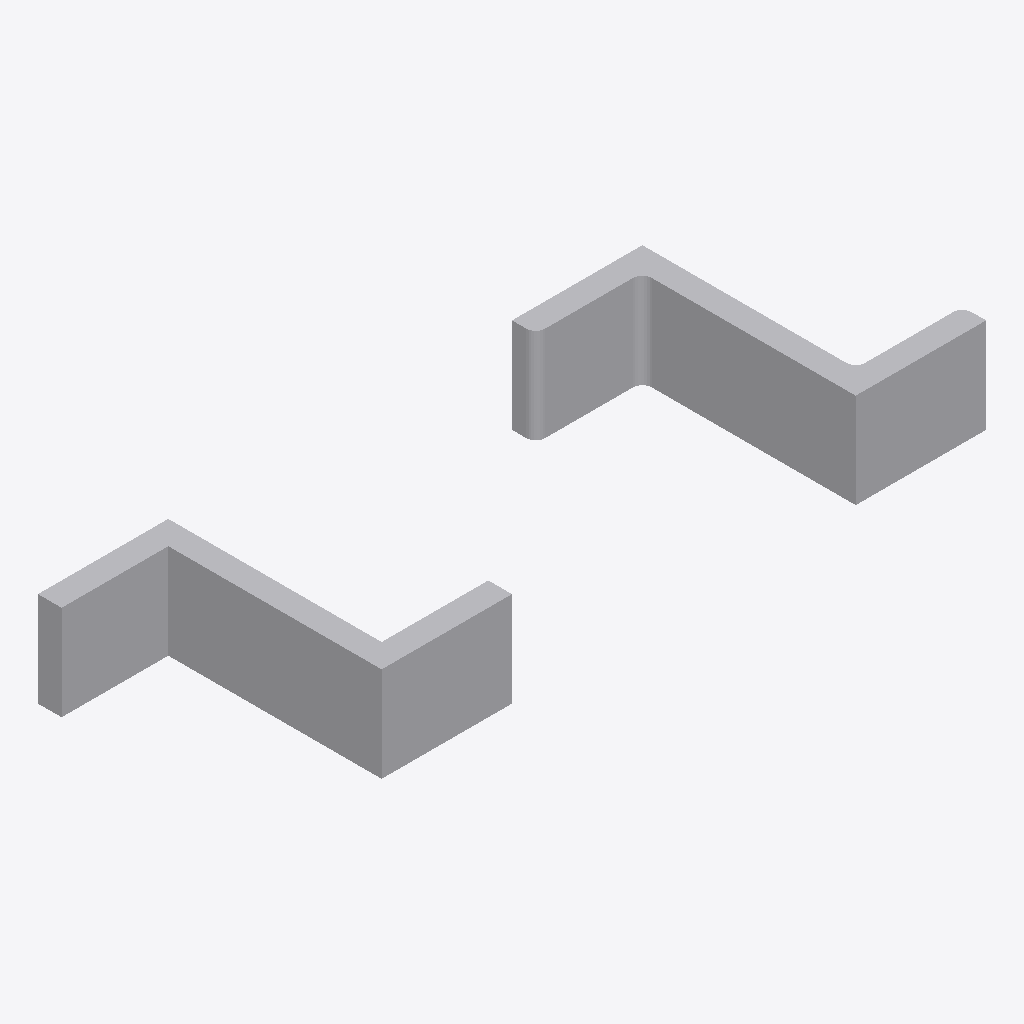
Isometric view of an IFC building model (IFC-SPF (STEP), schema IFC2X3, length unit millimetre), seen from the south-west, elements coloured by IFC class: 2 other elements (light grey).
Extent 0.150 m × 0.050 m × 0.020 m (x, y, z). Storeys (1): unnamed at 0.00 m. Elements (2): 2 IfcBuildingElementProxy.

HEADER;
FILE_DESCRIPTION(('ViewDefinition [CoordinationView]'),'2;1');
FILE_NAME('IfcZShapeProfileDef.ifc','2014-02-23T12:17:26',(''),('',''),'IfcOpenShell 0.5.0-dev','IfcOpenShell 0.5.0-dev','');
FILE_SCHEMA(('IFC2X3'));
ENDSEC;
DATA;
#18=IFCPROJECT('2xysnmCqT26vNI$aSsYXTO',#5,'IfcZShapeProfileDef',$,$,$,$,(#11),#17);
#24=IFCSITE('1ul3e381DAqxxPikhkB6Qz',#5,$,$,$,#23,$,$,.ELEMENT.,$,$,$,$,$);
#31=IFCBUILDING('25mGHsRtT1G9ye5DF_yWRK',#5,$,$,$,#30,$,$,.ELEMENT.,$,$,$);
#38=IFCBUILDINGSTOREY('0gquwm1oXFiR48aW6D6xfh',#5,$,$,$,#37,$,$,.ELEMENT.,$);
#40=IFCBUILDINGELEMENTPROXY('1KGlDKo2z4shOSM583z1$Y',#5,'profile',$,$,#46,#58,$,$);
#59=IFCBUILDINGELEMENTPROXY('2ZFfuhwN5F_vBMKpzuJtV9',#5,'profile',$,$,#65,#77,$,$);
ENDSEC;
